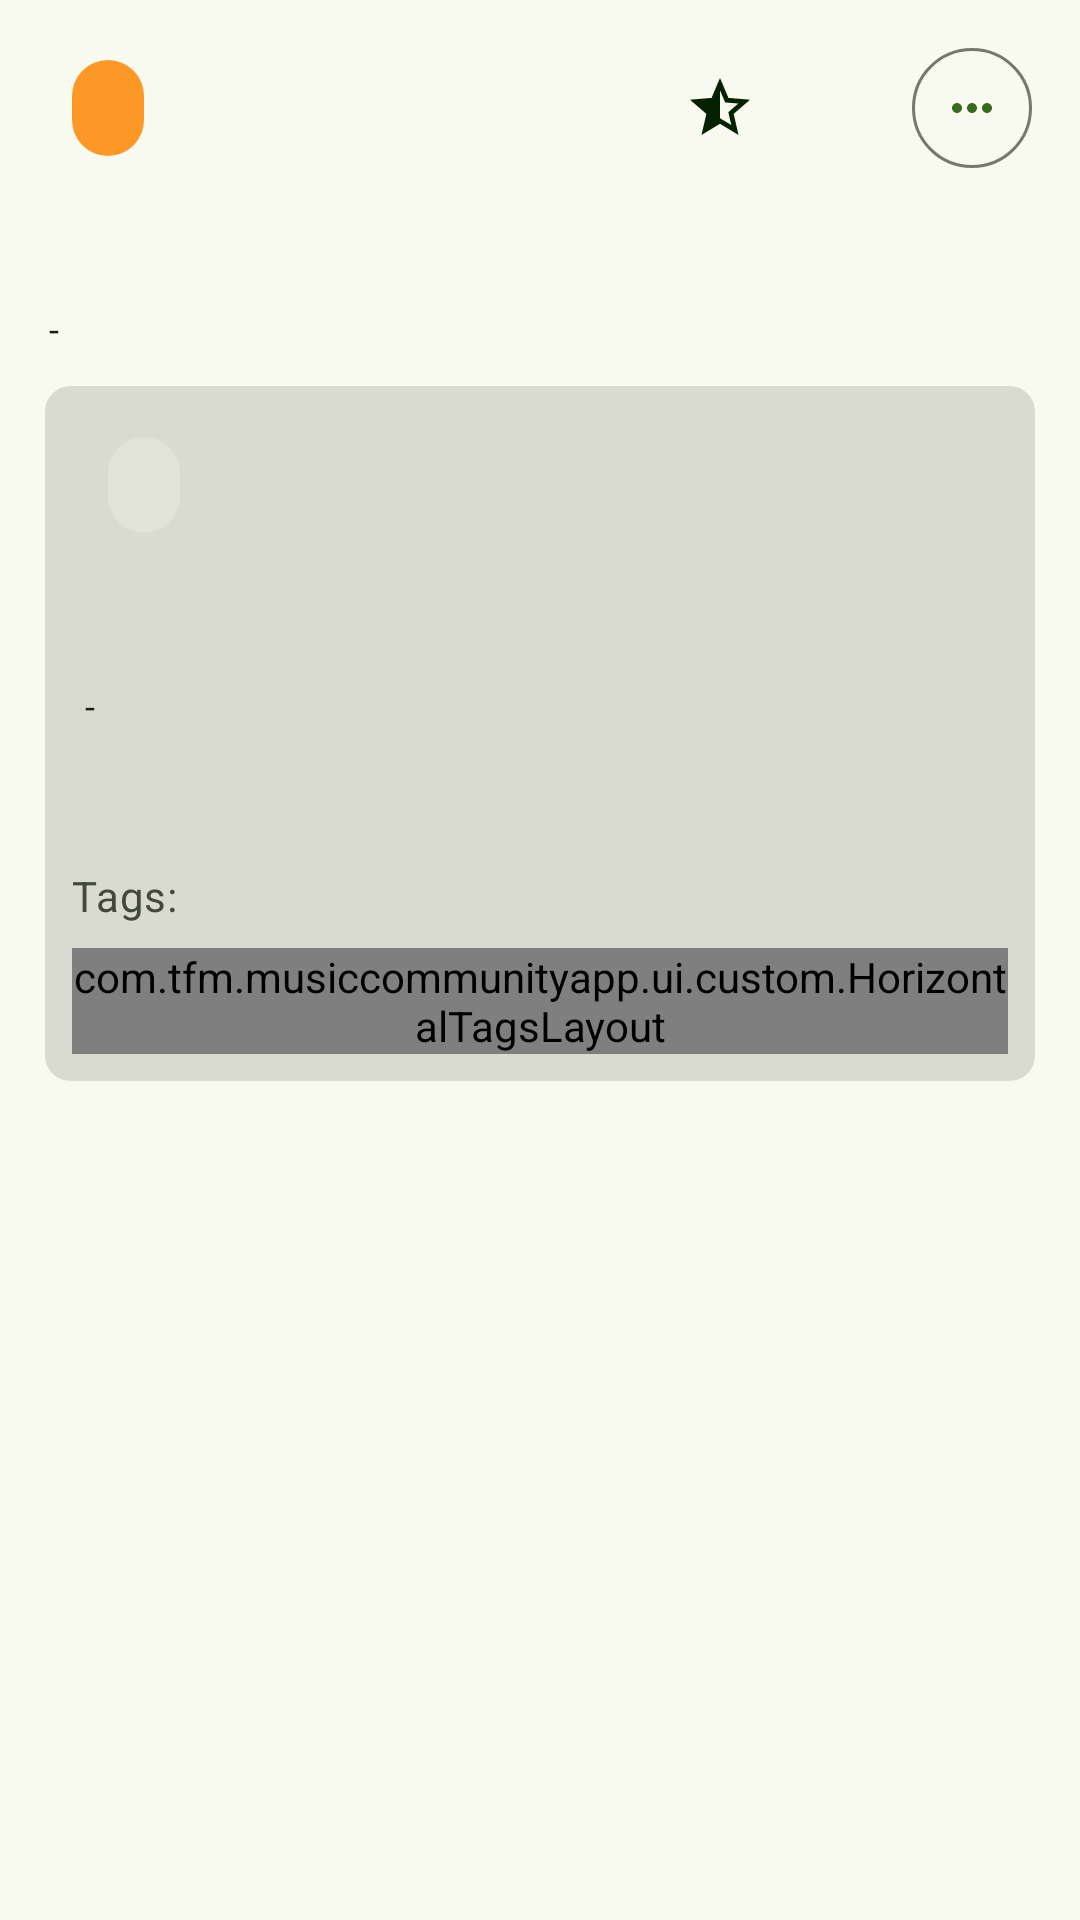

Produce the Android XML layout that renders to this screen, including the resource entries it uses.
<!-- AndroidManifest.xml: application theme Theme.MusicCommunityApp -->
<!-- res/layout/recommendation_detail_fragment.xml -->
<?xml version="1.0" encoding="utf-8"?>
<androidx.constraintlayout.widget.ConstraintLayout xmlns:android="http://schemas.android.com/apk/res/android"
    xmlns:app="http://schemas.android.com/apk/res-auto"
    android:layout_width="match_parent"
    android:layout_height="match_parent"
    xmlns:tools="http://schemas.android.com/tools">

    <com.google.android.material.chip.Chip
        android:id="@+id/tvRecommendationChip"
        android:layout_width="0dp"
        android:layout_height="wrap_content"
        android:layout_marginStart="12dp"
        android:layout_marginTop="12dp"
        android:backgroundTint="@color/recommendationColor"
        android:textAlignment="center"
        android:textColor="@color/onPrimaryColor"
        app:layout_constraintStart_toStartOf="parent"
        app:layout_constraintTop_toTopOf="parent"
        tools:text="@string/chip_post" />

    <com.google.android.material.button.MaterialButton
        android:id="@+id/optionsButton"
        style="@style/Widget.Material3.Button.IconButton.Outlined"
        android:layout_width="0dp"
        android:layout_height="wrap_content"
        android:layout_marginEnd="12dp"
        app:icon="@drawable/ic_dots_more"
        app:layout_constraintBottom_toBottomOf="@+id/tvRecommendationChip"
        app:layout_constraintEnd_toEndOf="parent"
        app:layout_constraintTop_toTopOf="@+id/tvRecommendationChip" />

    <ImageView
        android:id="@+id/ivRating"
        android:layout_width="wrap_content"
        android:layout_height="wrap_content"
        app:layout_constraintBottom_toBottomOf="@+id/tvRecommendationRating"
        app:layout_constraintEnd_toStartOf="@+id/tvRecommendationRating"
        app:layout_constraintTop_toTopOf="@+id/tvRecommendationRating"
        app:srcCompat="@drawable/ic_rating_recommendation" />


    <TextView
        android:id="@+id/tvRecommendationRating"
        android:layout_width="0dp"
        android:layout_height="22dp"
        android:layout_marginEnd="48dp"
        android:ellipsize="end"
        android:maxLines="2"
        android:textAppearance="?attr/textAppearanceTitleMedium"
        android:textColor="@color/onSurfaceColor"
        app:layout_constraintBottom_toBottomOf="@+id/tvRecommendationChip"
        app:layout_constraintEnd_toStartOf="@+id/optionsButton"
        app:layout_constraintTop_toTopOf="@+id/tvRecommendationChip"
        tools:text="@string/chip_rating" />

    <TextView
        android:id="@+id/tvRecommendationTitle"
        android:layout_width="0dp"
        android:layout_height="wrap_content"
        android:layout_marginStart="12dp"
        android:layout_marginTop="8dp"
        android:layout_marginEnd="12dp"
        android:ellipsize="end"
        android:maxLines="2"
        android:textAppearance="?attr/textAppearanceTitleLarge"
        android:textColor="@color/onSurfaceColor"
        app:layout_constraintEnd_toEndOf="parent"
        app:layout_constraintStart_toStartOf="parent"
        app:layout_constraintTop_toBottomOf="@+id/tvRecommendationChip"
        tools:text="@string/post_title_tools" />

    <TextView
        android:id="@+id/tvRecCreationDate"
        android:layout_width="0dp"
        android:layout_height="wrap_content"
        android:layout_marginTop="4dp"
        android:textAppearance="?attr/textAppearanceBodySmall"
        android:textColor="@color/onSurfaceColor"
        app:layout_constraintStart_toStartOf="@+id/tvRecommendationTitle"
        app:layout_constraintTop_toBottomOf="@+id/tvRecommendationTitle"
        tools:text="@string/post_creation_date_tools" />

    <TextView
        android:id="@+id/tvRecHyphen"
        android:layout_width="0dp"
        android:layout_height="wrap_content"
        android:layout_marginStart="4dp"
        android:layout_marginTop="4dp"
        android:text="-"
        android:textAppearance="?attr/textAppearanceBodySmall"
        android:textColor="@color/onSurfaceColor"
        app:layout_constraintStart_toEndOf="@+id/tvRecCreationDate"
        app:layout_constraintTop_toBottomOf="@+id/tvRecommendationTitle" />

    <TextView
        android:id="@+id/tvRecCreationUser"
        android:layout_width="0dp"
        android:layout_height="wrap_content"
        android:layout_marginStart="4dp"
        android:layout_marginTop="4dp"
        android:textAppearance="?attr/textAppearanceBodySmall"
        android:textColor="@color/onSurfaceColor"
        app:layout_constraintStart_toEndOf="@+id/tvRecHyphen"
        app:layout_constraintTop_toBottomOf="@+id/tvRecommendationTitle"
        tools:text="@string/username_tools" />


    <androidx.constraintlayout.widget.ConstraintLayout
        android:id="@+id/clPost"
        android:layout_width="0dp"
        android:layout_height="wrap_content"
        android:layout_marginTop="8dp"
        android:background="@drawable/recommendation_post_background"
        app:layout_constraintEnd_toEndOf="@+id/tvRecommendationTitle"
        app:layout_constraintHorizontal_bias="1.0"
        app:layout_constraintStart_toStartOf="@+id/tvRecCreationDate"
        app:layout_constraintTop_toBottomOf="@+id/tvRecCreationDate">

        <com.google.android.material.chip.Chip
            android:id="@+id/tvPostChip"
            android:layout_width="0dp"
            android:layout_height="wrap_content"
            android:layout_marginStart="12dp"
            android:layout_marginTop="12dp"
            android:textAlignment="center"
            android:textColor="@color/onPrimaryColor"
            app:layout_constraintStart_toStartOf="parent"
            app:layout_constraintTop_toTopOf="parent"
            tools:text="@string/chip_post" />

        <androidx.constraintlayout.widget.ConstraintLayout
            android:id="@+id/clImageBox"
            android:layout_width="match_parent"
            android:layout_height="wrap_content"
            android:layout_marginStart="12dp"
            android:layout_marginTop="8dp"
            android:layout_marginEnd="12dp"
            android:background="@color/surfaceDimColor"
            app:layout_constraintEnd_toEndOf="parent"
            app:layout_constraintStart_toStartOf="parent"
            app:layout_constraintTop_toBottomOf="@+id/tvPostCreationDate">

            <ImageView
                android:id="@+id/ivPostImage"
                android:layout_width="wrap_content"
                android:layout_height="wrap_content"
                android:contentDescription="@string/profile_screen_image_description"
                android:scaleType="centerCrop"
                app:layout_constraintBottom_toBottomOf="parent"
                app:layout_constraintEnd_toEndOf="parent"
                app:layout_constraintStart_toStartOf="parent"
                app:layout_constraintTop_toTopOf="parent"
                tools:srcCompat="@tools:sample/avatars" />

        </androidx.constraintlayout.widget.ConstraintLayout>

        <TextView
            android:id="@+id/tvPostTitle"
            android:layout_width="0dp"
            android:layout_height="wrap_content"
            android:layout_marginTop="8dp"
            android:layout_marginEnd="12dp"
            android:layout_marginStart="12dp"
            android:textAppearance="?attr/textAppearanceTitleLarge"
            android:textColor="@color/onSurfaceColor"
            app:layout_constraintEnd_toEndOf="parent"
            app:layout_constraintStart_toStartOf="parent"
            app:layout_constraintTop_toBottomOf="@+id/tvPostChip"
            tools:text="@string/post_title_tools" />

        <TextView
            android:id="@+id/tvPostCreationDate"
            android:layout_width="0dp"
            android:layout_height="wrap_content"
            android:layout_marginTop="4dp"
            android:textAppearance="?attr/textAppearanceBodySmall"
            android:textColor="@color/onSurfaceColor"
            app:layout_constraintStart_toStartOf="@+id/tvPostTitle"
            app:layout_constraintTop_toBottomOf="@+id/tvPostTitle"
            tools:text="@string/post_creation_date_tools" />

        <TextView
            android:id="@+id/tvHyphen"
            android:layout_width="0dp"
            android:layout_height="wrap_content"
            android:layout_marginStart="4dp"
            android:layout_marginTop="4dp"
            android:text="-"
            android:textAppearance="?attr/textAppearanceBodySmall"
            android:textColor="@color/onSurfaceColor"
            app:layout_constraintStart_toEndOf="@+id/tvPostCreationDate"
            app:layout_constraintTop_toBottomOf="@+id/tvPostTitle" />

        <TextView
            android:id="@+id/tvPostCreationUser"
            android:layout_width="0dp"
            android:layout_height="wrap_content"
            android:layout_marginStart="4dp"
            android:layout_marginTop="4dp"
            android:textAppearance="?attr/textAppearanceBodySmall"
            android:textColor="@color/onSurfaceColor"
            app:layout_constraintStart_toEndOf="@+id/tvHyphen"
            app:layout_constraintTop_toBottomOf="@+id/tvPostTitle"
            tools:text="@string/username_tools" />

        <TextView
            android:id="@+id/tvPostDescription"
            android:layout_width="0dp"
            android:layout_height="wrap_content"
            android:layout_marginTop="8dp"
            android:layout_marginBottom="8dp"
            android:layout_marginStart="12dp"
            android:layout_marginEnd="12dp"
            android:ellipsize="end"
            android:maxLines="5"
            android:textAppearance="?attr/textAppearanceBodyLarge"
            android:textColor="@color/onSurfaceVariantColor"
            app:layout_constraintEnd_toEndOf="parent"
            app:layout_constraintStart_toStartOf="parent"
            app:layout_constraintTop_toBottomOf="@+id/clImageBox"
            tools:text="@tools:sample/lorem/random" />

        <TextView
            android:id="@+id/tvTagsLabel"
            android:layout_width="0dp"
            android:layout_height="wrap_content"
            android:layout_marginTop="8dp"
            android:layout_marginBottom="8dp"
            android:text="@string/post_related_tags_label"
            android:textAppearance="?attr/textAppearanceBodyMedium"
            android:textColor="@color/onSurfaceVariantColor"
            app:layout_constraintEnd_toEndOf="@+id/tvPostTitle"
            app:layout_constraintHorizontal_bias="1.0"
            app:layout_constraintStart_toStartOf="@+id/tvPostTitle"
            app:layout_constraintTop_toBottomOf="@+id/tvPostDescription" />

        <com.tfm.musiccommunityapp.ui.custom.HorizontalTagsLayout
            android:id="@+id/relatedTagsLayout"
            android:layout_width="0dp"
            android:layout_height="wrap_content"
            android:layout_marginTop="8dp"
            android:layout_marginBottom="12dp"
            app:layout_constraintBottom_toBottomOf="@+id/clPost"
            app:layout_constraintEnd_toEndOf="@+id/tvPostTitle"
            app:layout_constraintStart_toStartOf="@+id/tvPostTitle"
            app:layout_constraintTop_toBottomOf="@+id/tvTagsLabel" />

    </androidx.constraintlayout.widget.ConstraintLayout>

    <TextView
        android:id="@+id/tvRecMessage"
        android:layout_width="0dp"
        android:layout_height="wrap_content"
        android:layout_marginTop="8dp"
        android:layout_marginBottom="8dp"
        android:layout_marginStart="12dp"
        android:layout_marginEnd="12dp"
        android:ellipsize="end"
        android:maxLines="5"
        android:textAppearance="?attr/textAppearanceBodyLarge"
        android:textColor="@color/onSurfaceVariantColor"
        app:layout_constraintEnd_toEndOf="parent"
        app:layout_constraintStart_toStartOf="parent"
        app:layout_constraintTop_toBottomOf="@+id/clPost"
        tools:text="@tools:sample/lorem/random" />


</androidx.constraintlayout.widget.ConstraintLayout>
<!-- resources referenced by this layout -->
<resources>
  <color name="onPrimaryColor">#ffffff</color>
  <color name="onSurfaceColor">#1a1c18</color>
  <color name="onSurfaceVariantColor">#43483e</color>
  <color name="recommendationColor">#fd9827</color>
  <color name="surfaceDimColor">#d9dbd1</color>
  <!-- drawable ic_dots_more (drawable) -->
  <vector android:height="24dp" android:tint="#042100"
      android:viewportHeight="24" android:viewportWidth="24"
      android:width="24dp" xmlns:android="http://schemas.android.com/apk/res/android">
      <path android:fillColor="@android:color/white" android:pathData="M6,10c-1.1,0 -2,0.9 -2,2s0.9,2 2,2 2,-0.9 2,-2 -0.9,-2 -2,-2zM18,10c-1.1,0 -2,0.9 -2,2s0.9,2 2,2 2,-0.9 2,-2 -0.9,-2 -2,-2zM12,10c-1.1,0 -2,0.9 -2,2s0.9,2 2,2 2,-0.9 2,-2 -0.9,-2 -2,-2z"/>
  </vector>
  <!-- drawable ic_rating_recommendation (drawable) -->
  <vector android:autoMirrored="true" android:height="24dp"
      android:tint="#042100" android:viewportHeight="24"
      android:viewportWidth="24" android:width="24dp" xmlns:android="http://schemas.android.com/apk/res/android">
      <path android:fillColor="@android:color/white" android:pathData="M22,9.24l-7.19,-0.62L12,2L9.19,8.63L2,9.24l5.46,4.73L5.82,21L12,17.27L18.18,21l-1.63,-7.03L22,9.24zM12,15.4V6.1l1.71,4.04l4.38,0.38l-3.32,2.88l1,4.28L12,15.4z"/>
  </vector>
  <!-- drawable recommendation_post_background (drawable) -->
  <?xml version="1.0" encoding="UTF-8"?>
  <shape xmlns:android="http://schemas.android.com/apk/res/android">
      <solid android:color="@color/surfaceDimColor"/>
      <stroke android:width="3dp" android:color="@color/surfaceBrightColor" />
      <corners android:radius="10dp"/>
      <padding android:left="0dp" android:top="0dp" android:right="0dp" android:bottom="0dp" />
  </shape>
  <string name="chip_post">#%1$d %2$s</string>
  <string name="chip_rating">%1$.1f / 10</string>
  <string name="post_creation_date_tools">99/99/99</string>
  <string name="post_related_tags_label">Tags:</string>
  <string name="post_title_tools">This is a very very very very very long title for a post that i want to publish on this social network</string>
  <string name="profile_screen_image_description">Profile image</string>
  <string name="username_tools">Username very long login</string>
  <color name="surfaceBrightColor">#f8faf0</color>
  <color name="primaryColor">#386a20</color>
  <color name="onPrimaryContainerColor">#042100</color>
  <color name="secondaryColor">#55624c</color>
  <color name="surfaceColor">#f8faf0</color>
  <color name="errorColor">#b3261e</color>
  <color name="primaryContainerColor">#b7f397</color>
  <color name="secondaryContainerColor">#d9e7cb</color>
  <color name="onSecondaryContainerColor">#131f0d</color>
  <color name="tertiaryColor">#19686a</color>
  <color name="onTertiaryColor">#ffffff</color>
  <color name="tertiaryContainerColor">#a8eff0</color>
  <color name="onTertiaryContainerColor">#002021</color>
  <color name="outlineColor">#74796d</color>
  <color name="errorContainerColor">#f9dedc</color>
  <color name="onErrorContainerColor">#410e0b</color>
</resources>
